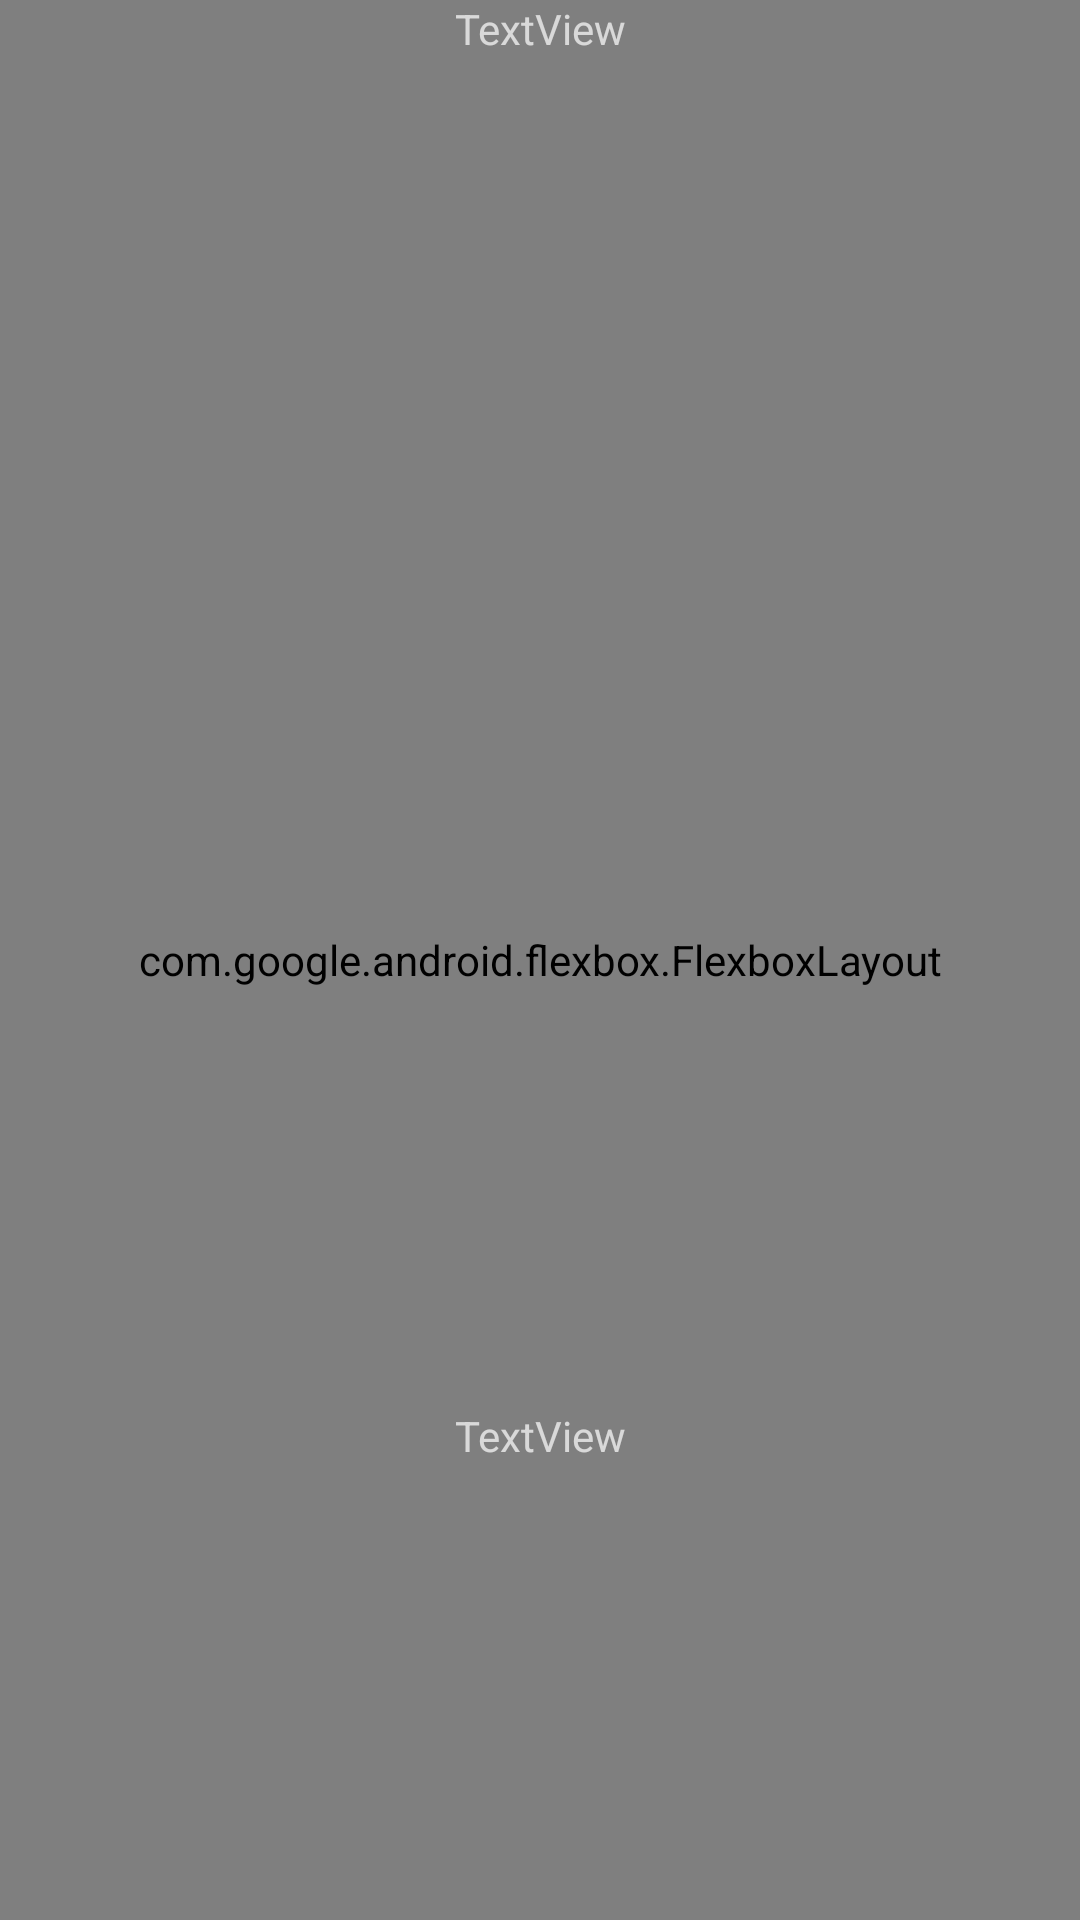

Layout XML and referenced resources for this Android screen:
<!-- AndroidManifest.xml: activity theme Main -->
<!-- res/layout/activity_main.xml -->
<?xml version="1.0" encoding="utf-8"?>
<androidx.coordinatorlayout.widget.CoordinatorLayout xmlns:android="http://schemas.android.com/apk/res/android"
    xmlns:app="http://schemas.android.com/apk/res-auto"
    xmlns:tools="http://schemas.android.com/tools"
    android:layout_width="match_parent"
    android:layout_height="match_parent"
    android:fitsSystemWindows="false"
    android:visibility="visible"
    tools:context=".MainActivity">

    <com.google.android.flexbox.FlexboxLayout
        android:id="@+id/flexboxLayout"
        android:layout_width="fill_parent"
        android:layout_height="fill_parent"
        android:background="#a6e236"
        android:orientation="horizontal"
        app:flexDirection="column"
        app:justifyContent="center">

        <com.google.android.flexbox.FlexboxLayout
            android:layout_width="match_parent"
            android:layout_height="match_parent"
            android:orientation="horizontal"
            app:alignItems="center"
            app:justifyContent="center">


            <Button
                android:id="@+id/backButton"
                android:layout_width="match_parent"
                android:layout_height="120dp"
                android:textAlignment="center"
                android:background="@drawable/previous"
                android:textSize="100dp" />

            <Button
                android:id="@+id/startButton"
                android:layout_width="match_parent"
                android:layout_height="120dp"
                android:paddingTop="30dp"
                android:textAlignment="center"
                android:background="@drawable/playpause"
                android:textSize="60dp" />

            <Button
                android:id="@+id/nextButton"
                android:layout_width="match_parent"
                android:layout_height="120dp"
                android:textAlignment="center"
                android:background="@drawable/next"
                android:textSize="100dp" />

        </com.google.android.flexbox.FlexboxLayout>
    </com.google.android.flexbox.FlexboxLayout>

    <LinearLayout
        android:layout_width="match_parent"
        android:layout_height="match_parent"
        android:orientation="vertical"
        app:layout_anchor="@+id/flexboxLayout"
        app:layout_anchorGravity="center">

        <TextView
            android:id="@+id/infos"
            android:layout_width="match_parent"
            android:layout_height="469dp"
            android:text="TextView"
            android:textAlignment="center" />

        <TextView
            android:id="@+id/lyricsDisplay"
            android:layout_width="match_parent"
            android:layout_height="227dp"
            android:text="TextView"
            android:textAlignment="center" />
    </LinearLayout>
</androidx.coordinatorlayout.widget.CoordinatorLayout>
<!-- resources referenced by this layout -->
<resources>
  <!-- drawable next: png bitmap (drawable, 52208 bytes) -->
  <!-- drawable previous: png bitmap (drawable, 49247 bytes) -->
  <style name="Main" parent="Theme.MaterialComponents.Bridge">
      </style>
</resources>
